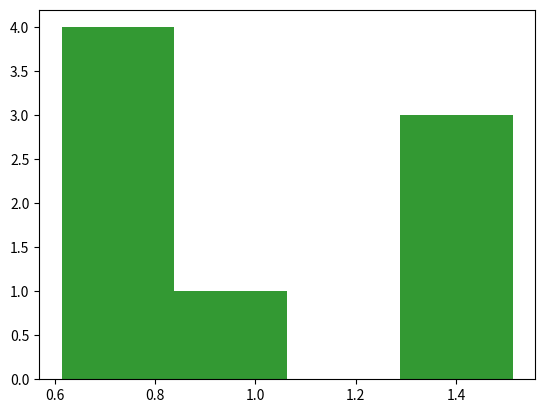

This chart was generated by the following Python code:
import numpy as np
import matplotlib.pyplot as plt


fig = plt.figure()
ax = fig.add_subplot(111)

u1 = np.random.uniform(0,1,8)
u2 = np.random.uniform(0,1,8)
x = u1 + u2
print(x)
numBins = 4
ax.hist(x,numBins,color='green',alpha=0.8)
plt.show()